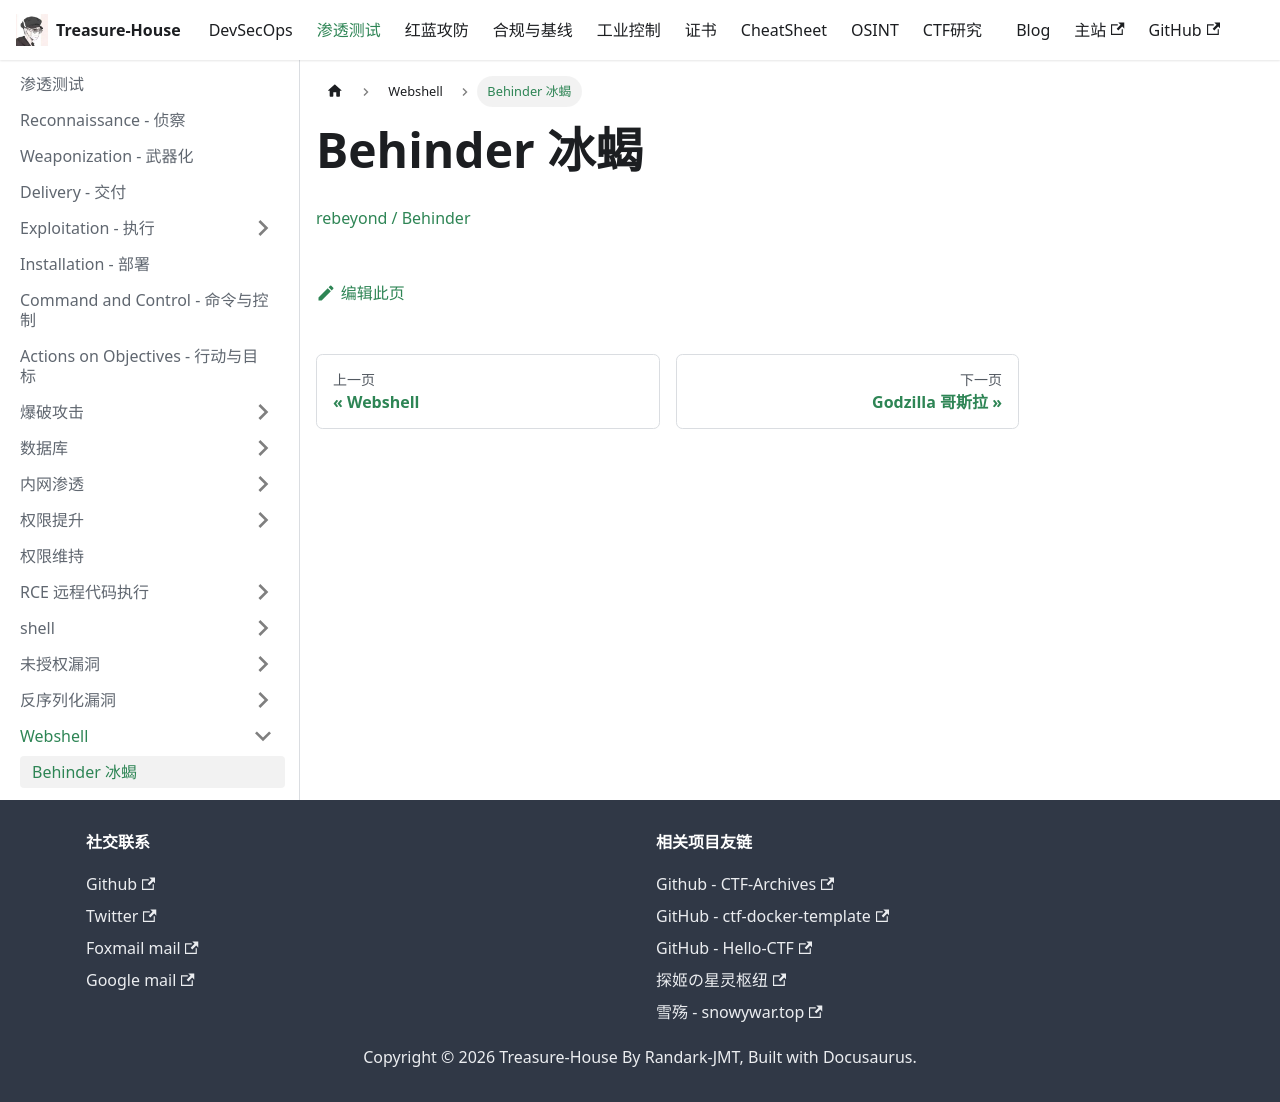

repository: Randark-JMT/Treasure-House · page: docs/Penetration/Webshell/Behinder/index.html · generator: docusaurus

# Behinder 冰蝎

[rebeyond / Behinder](https://github.com/rebeyond/Behinder)
